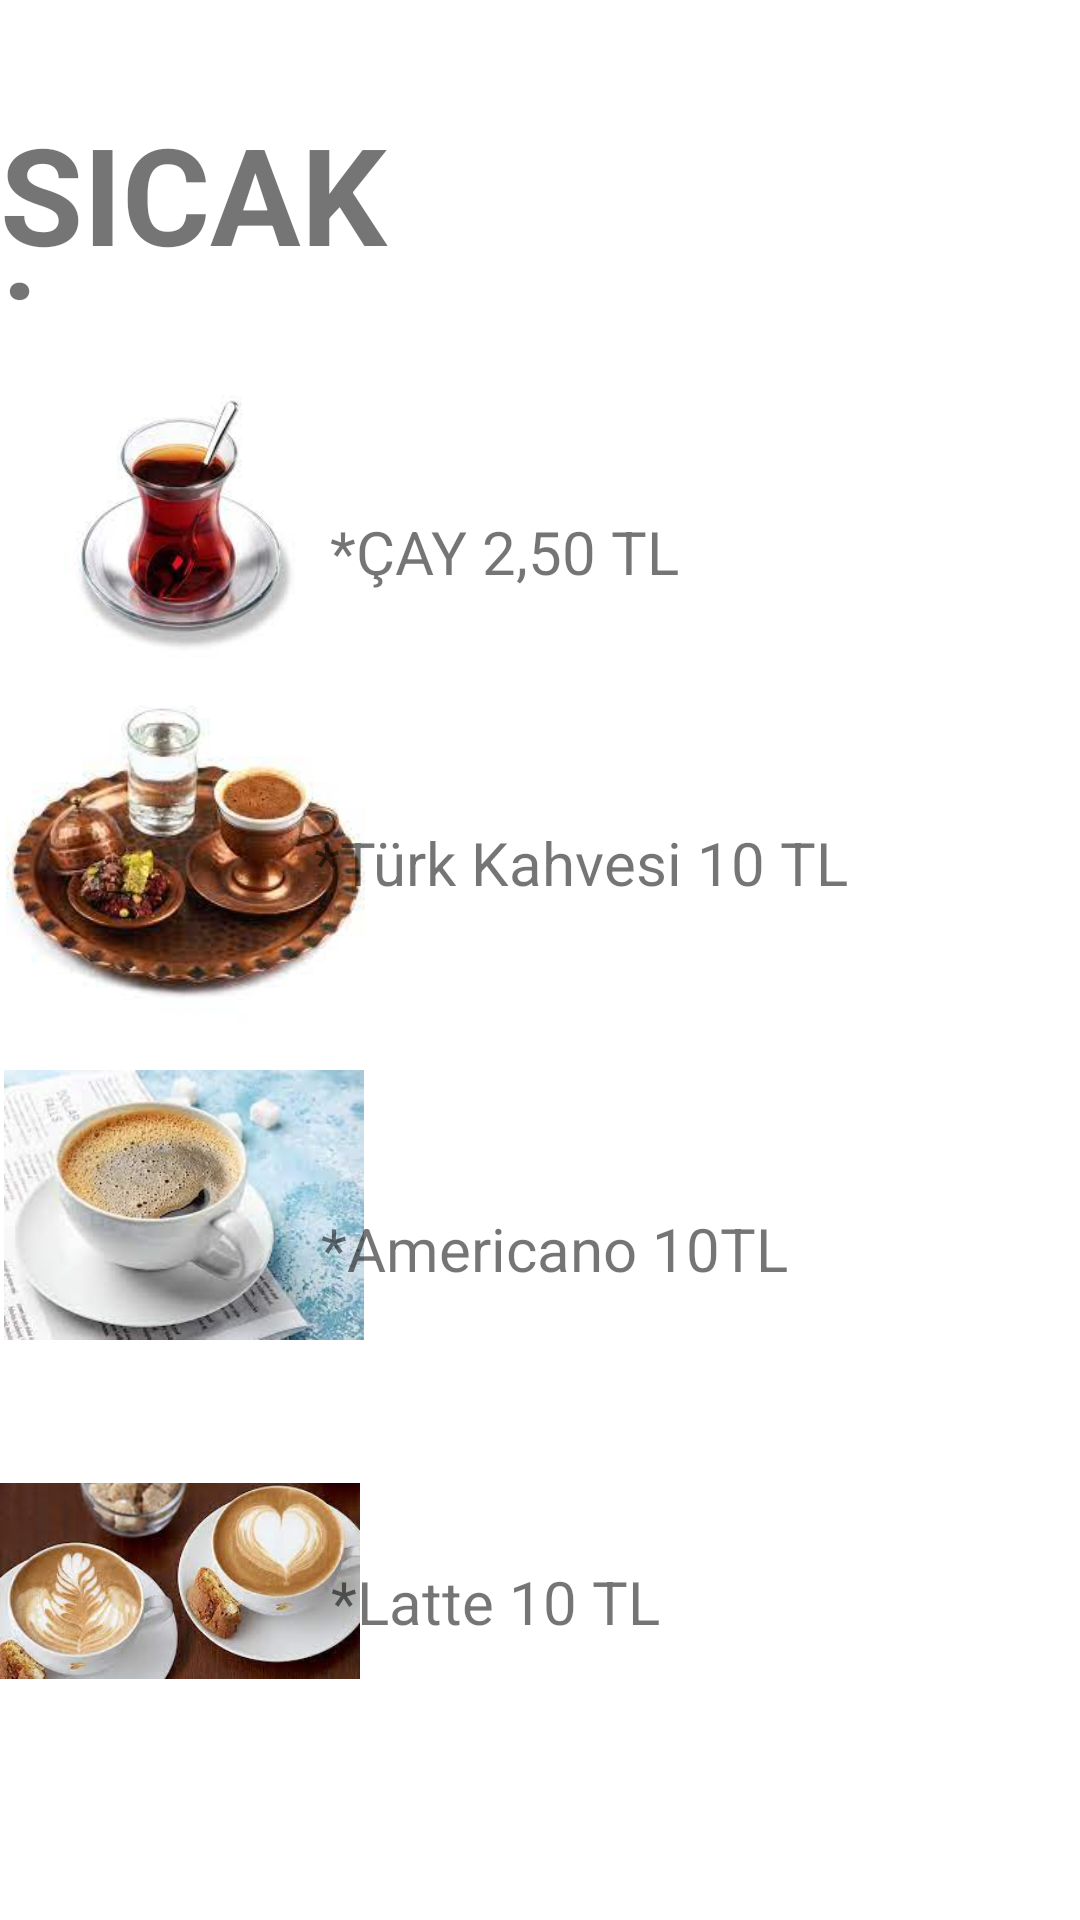

Android layout source for this screen:
<!-- AndroidManifest.xml: application theme Theme.Profilo -->
<!-- res/layout/activity_sicak_icecekler.xml -->
<?xml version="1.0" encoding="utf-8"?>
<androidx.constraintlayout.widget.ConstraintLayout xmlns:android="http://schemas.android.com/apk/res/android"
    xmlns:app="http://schemas.android.com/apk/res-auto"
    xmlns:tools="http://schemas.android.com/tools"
    android:layout_width="match_parent"
    android:layout_height="match_parent"
    tools:context=".SicakIceceklerActivity">


    <ImageView
        android:id="@+id/imageView6312"
        android:layout_width="120dp"
        android:layout_height="120dp" app:layout_constraintBottom_toBottomOf="parent"
        app:layout_constraintEnd_toEndOf="parent"
        app:layout_constraintHorizontal_bias="0.006"
        app:layout_constraintStart_toStartOf="parent"
        app:layout_constraintTop_toTopOf="parent"
        app:layout_constraintVertical_bias="0.22"
        android:src="@drawable/cay" />

    <ImageView
        android:id="@+id/imageView63123"
        android:layout_width="120dp"
        android:layout_height="120dp"
        app:layout_constraintBottom_toBottomOf="parent"
        app:layout_constraintEnd_toEndOf="parent"
        app:layout_constraintHorizontal_bias="0.008"
        app:layout_constraintStart_toStartOf="parent"
        app:layout_constraintTop_toTopOf="parent"
        app:layout_constraintVertical_bias="0.436"
        android:src="@drawable/turkkahvesi" />

    <ImageView
        android:layout_width="120dp"
        android:layout_height="120dp"
        app:layout_constraintBottom_toBottomOf="parent"
        app:layout_constraintEnd_toEndOf="parent"
        app:layout_constraintHorizontal_bias="0.006"
        app:layout_constraintStart_toStartOf="parent"
        app:layout_constraintTop_toTopOf="parent"
        app:layout_constraintVertical_bias="0.657"
        android:src="@drawable/americano" />


    <ImageView
        android:id="@+id/imageView6212"
        android:layout_width="120dp"
        android:layout_height="120dp"
        android:src="@drawable/latte"
        android:textSize="20sp"
        app:layout_constraintBottom_toBottomOf="parent"
        app:layout_constraintEnd_toEndOf="parent"
        app:layout_constraintHorizontal_bias="0.0"
        app:layout_constraintStart_toStartOf="parent"
        app:layout_constraintTop_toTopOf="parent"
        app:layout_constraintVertical_bias="0.898" />

    <TextView
        android:id="@+id/textView8"
        android:layout_width="wrap_content"
        android:layout_height="wrap_content"
        android:text="*ÇAY 2,50 TL"
        android:textSize="20sp"
        app:layout_constraintBottom_toBottomOf="parent"
        app:layout_constraintEnd_toEndOf="parent"
        app:layout_constraintHorizontal_bias="0.452"
        app:layout_constraintStart_toStartOf="parent"
        app:layout_constraintTop_toTopOf="parent"
        app:layout_constraintVertical_bias="0.278" />


    <TextView
        android:id="@+id/textView6"
        android:layout_width="wrap_content"
        android:layout_height="wrap_content"
        android:text="*Türk Kahvesi 10 TL"
        android:textSize="20sp"
        app:layout_constraintBottom_toBottomOf="parent"
        app:layout_constraintEnd_toEndOf="parent"
        app:layout_constraintHorizontal_bias="0.575"
        app:layout_constraintStart_toStartOf="parent"
        app:layout_constraintTop_toTopOf="parent"
        app:layout_constraintVertical_bias="0.447" />

    <TextView
        android:id="@+id/textView11"
        android:layout_width="wrap_content"
        android:layout_height="wrap_content"
        android:text="*Latte 10 TL"
        android:textSize="20sp"
        app:layout_constraintBottom_toBottomOf="parent"
        app:layout_constraintEnd_toEndOf="parent"
        app:layout_constraintHorizontal_bias="0.441"
        app:layout_constraintStart_toStartOf="parent"
        app:layout_constraintTop_toTopOf="parent"
        app:layout_constraintVertical_bias="0.849" />

    <TextView
        android:id="@+id/textView9"
        android:layout_width="wrap_content"
        android:layout_height="wrap_content"
        android:text="*Americano 10TL"
        android:textSize="20sp"
        app:layout_constraintBottom_toBottomOf="parent"
        app:layout_constraintEnd_toEndOf="parent"
        app:layout_constraintHorizontal_bias="0.523"
        app:layout_constraintStart_toStartOf="parent"
        app:layout_constraintTop_toTopOf="parent"
        app:layout_constraintVertical_bias="0.657" />

    <TextView
        android:layout_width="wrap_content"
        android:layout_height="67dp"
        android:text="SICAK İÇECEKLER"
        android:textSize="45sp"
        android:textStyle="bold"
        app:layout_constraintBottom_toBottomOf="parent"
        app:layout_constraintEnd_toEndOf="parent"
        app:layout_constraintHorizontal_bias="0.202"
        app:layout_constraintStart_toStartOf="parent"
        app:layout_constraintTop_toTopOf="parent"
        app:layout_constraintVertical_bias="0.06"/>



</androidx.constraintlayout.widget.ConstraintLayout>
<!-- resources referenced by this layout -->
<resources>
  <!-- drawable americano: jpg bitmap (drawable, 8286 bytes) -->
  <!-- drawable cay: jpg bitmap (drawable, 4587 bytes) -->
  <!-- drawable latte: jpg bitmap (drawable, 8679 bytes) -->
  <!-- drawable turkkahvesi: jpg bitmap (drawable, 7453 bytes) -->
  <style name="Theme.Profilo" parent="Theme.MaterialComponents.DayNight.NoActionBar">
          
          <item name="colorPrimary">#FFFFFF</item>
          <item name="colorPrimaryVariant">@color/purple_700</item>
          <item name="colorOnPrimary">@color/white</item>
          
          <item name="colorSecondary">@color/teal_200</item>
          <item name="colorSecondaryVariant">@color/teal_700</item>
          <item name="colorOnSecondary">@color/black</item>
          
          <item name="android:statusBarColor" tools:targetApi="l">?attr/colorPrimaryVariant</item>
          
      </style>
  <color name="purple_700">#FF004079</color>
  <color name="white">#FFFFFF</color>
  <color name="teal_200">#FF03DAC5</color>
  <color name="teal_700">#FF018786</color>
  <color name="black">#FF000000</color>
</resources>
